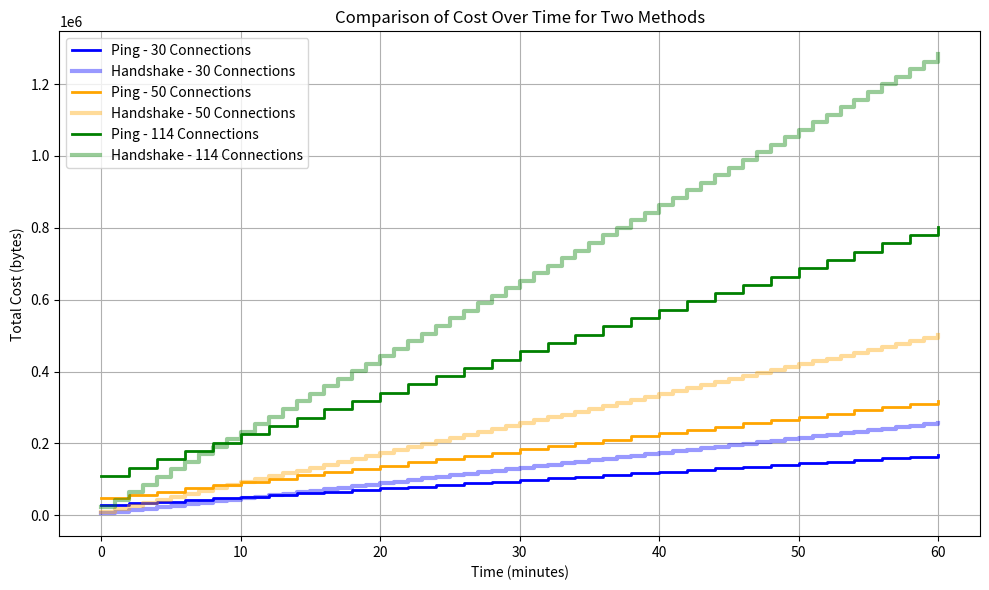

This chart was generated by the following Python code:
import numpy as np
import matplotlib.pyplot as plt
import math

def cost_method1(T, NS):
    """First cost calculation method."""
    return NS * 965 + (NS - 9) * (220 * math.floor(T / 2))

def cost_method2(T, NS):
    """Second cost calculation method."""
    return 200 * (NS + (NS - 9) * T)

# Parameters
connection_values = [30, 50, 114]
time_range = np.arange(0, 60 + 1, 1)

# Define fixed colors for each NS value
color_map = {
    30: 'blue',
    50: 'orange',
    114: 'green'
}

plt.figure(figsize=(10, 6))

for NS in connection_values:
    color = color_map[NS]
    costs1 = [cost_method1(T, NS) for T in time_range]
    costs2 = [cost_method2(T, NS) for T in time_range]
    
    plt.step(time_range, costs1, where='post',
             label=f'Ping - {NS} Connections',
             color=color, linewidth=2)

    plt.step(time_range, costs2, where='post',
             label=f'Handshake - {NS} Connections',
             color=color, linewidth=3, alpha=0.4)

plt.xlabel('Time (minutes)')
plt.ylabel('Total Cost (bytes)')
plt.title('Comparison of Cost Over Time for Two Methods')
plt.grid(True)
plt.legend()
plt.tight_layout()
plt.show()
